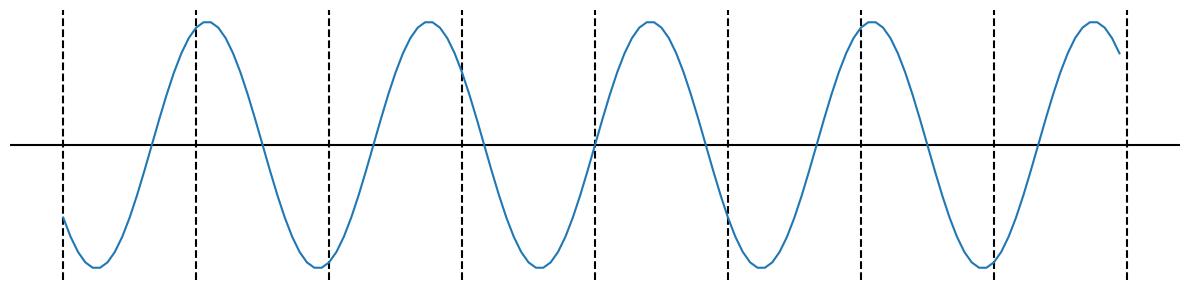

This figure's Python source:
import numpy as np
from scipy import signal
import matplotlib.pyplot as plt
from itertools import cycle

def mdct(indata):
    N = len(indata) // 2
    out = np.zeros(N)
    for n in range(2 * N):
        for k in range(N):
            out[k] += indata[n] * np.cos(np.pi / N * ( k + 1/2 ) * ( n + 1/2 + N/2 ))
    return out

def imdct(inspec):
    N = len(inspec)
    out = np.zeros(2 * N)
    for k in range(N):
        for n in range(2 * N):
            out[n] += inspec[k] * np.cos(np.pi / N * ( k + 1/2 ) * ( n + 1/2 + N/2 ))
    out *= 2/N
    return out

if __name__ == "__main__":
    LINES = ['-', '--', '-.', ':']
    LINECYCLER = cycle(LINES)

    FRAME_SIZE = 36
    SLIDE_SIZE = 18
    NUM_SAMPLES = FRAME_SIZE * 5

    samples = np.arange(0, NUM_SAMPLES)
    data = np.sin(2.0 * np.pi * samples / 30.0)

    WINDOW = np.sin((np.arange(0, FRAME_SIZE) + 1/2) * np.pi / FRAME_SIZE)

    smpl = 0
    prev_frame = np.zeros(FRAME_SIZE // 2)
    decoded_data = np.zeros_like(data)
    while smpl + FRAME_SIZE <= NUM_SAMPLES:
        inframe = data[smpl:smpl + FRAME_SIZE].copy()
        inframe *= WINDOW
        decframe = imdct(mdct(inframe)).copy()
        decframe *= WINDOW
        plt.cla()
        plt.axhline(0.0, color='k')
        plt.plot(inframe, label='input')
        plt.axis('off')
        plt.tight_layout()
        plt.savefig(f'mdct_frame_waveform_{smpl}.png')
        plt.cla()
        plt.axhline(0.0, color='k')
        plt.axvline(SLIDE_SIZE, color='k', linestyle='--')
        plt.plot(decframe, label='IMDCT(MDCT(input))')
        plt.axis('off')
        plt.tight_layout()
        plt.savefig(f'mdct_decoded_waveform_{smpl}.png')
        decoded_data[smpl:smpl + SLIDE_SIZE] = prev_frame + decframe[:FRAME_SIZE // 2]
        prev_frame = decframe[FRAME_SIZE // 2:]
        smpl += SLIDE_SIZE

    plt.cla()
    plt.subplots(figsize=(12, 3))
    plt.axhline(0.0, color='k')
    for smpl in np.arange(0, NUM_SAMPLES - SLIDE_SIZE, SLIDE_SIZE):
        plt.axvline(smpl, color='k', linestyle='--')
    plt.plot(data[SLIDE_SIZE:-SLIDE_SIZE])
    plt.axis('off')
    plt.tight_layout()
    plt.savefig(f'mdct_input_waveform.png')

    plt.cla()
    plt.subplots(figsize=(12, 3))
    plt.axhline(0.0, color='k')
    for smpl in np.arange(0, NUM_SAMPLES - SLIDE_SIZE, SLIDE_SIZE):
        plt.axvline(smpl, color='k', linestyle='--')
    plt.plot(decoded_data[SLIDE_SIZE:-SLIDE_SIZE])
    plt.axis('off')
    plt.tight_layout()
    plt.savefig(f'mdct_decoded_waveform.png')
